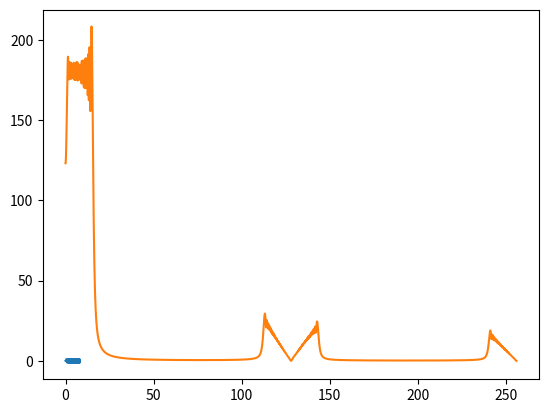

The script that saved this image:
# https://realpython.com/python-scipy-fft/

import numpy as np
import matplotlib.pyplot as plt
from scipy.fft import fft, fftfreq
from scipy.fft import rfft, rfftfreq
from scipy.fft import irfft


SAMPLE_RATE = 128 # Hertz
DURATION = 8 # Seconds
SCALE = 512/SAMPLE_RATE

def sampler_fun(fun, sample_rate, duation, scale=1):
    x = np.linspace(0, duation, sample_rate*duation, endpoint=False)
    y = fun(x)
    
    xx = np.linspace(0, duation, sample_rate*duation*scale, endpoint=False)
    y1, y2 = np.meshgrid(np.linspace(0,1,scale), y)

    yy = y2.reshape(y2.shape[0]*y2.shape[1])
    return xx, yy



def fun0(x):
    return np.sin(2*np.pi*x*x)

x, y = sampler_fun(fun0, SAMPLE_RATE, DURATION,int(SCALE))
plt.plot(x, y)
plt.show()

# xx = np.linspace(0, duation, )

N = SAMPLE_RATE * DURATION * int(SCALE)
yf = rfft(y)
xf = rfftfreq(N, 1 / SAMPLE_RATE / SCALE)
#
plt.plot(xf, np.abs(yf))
plt.show()